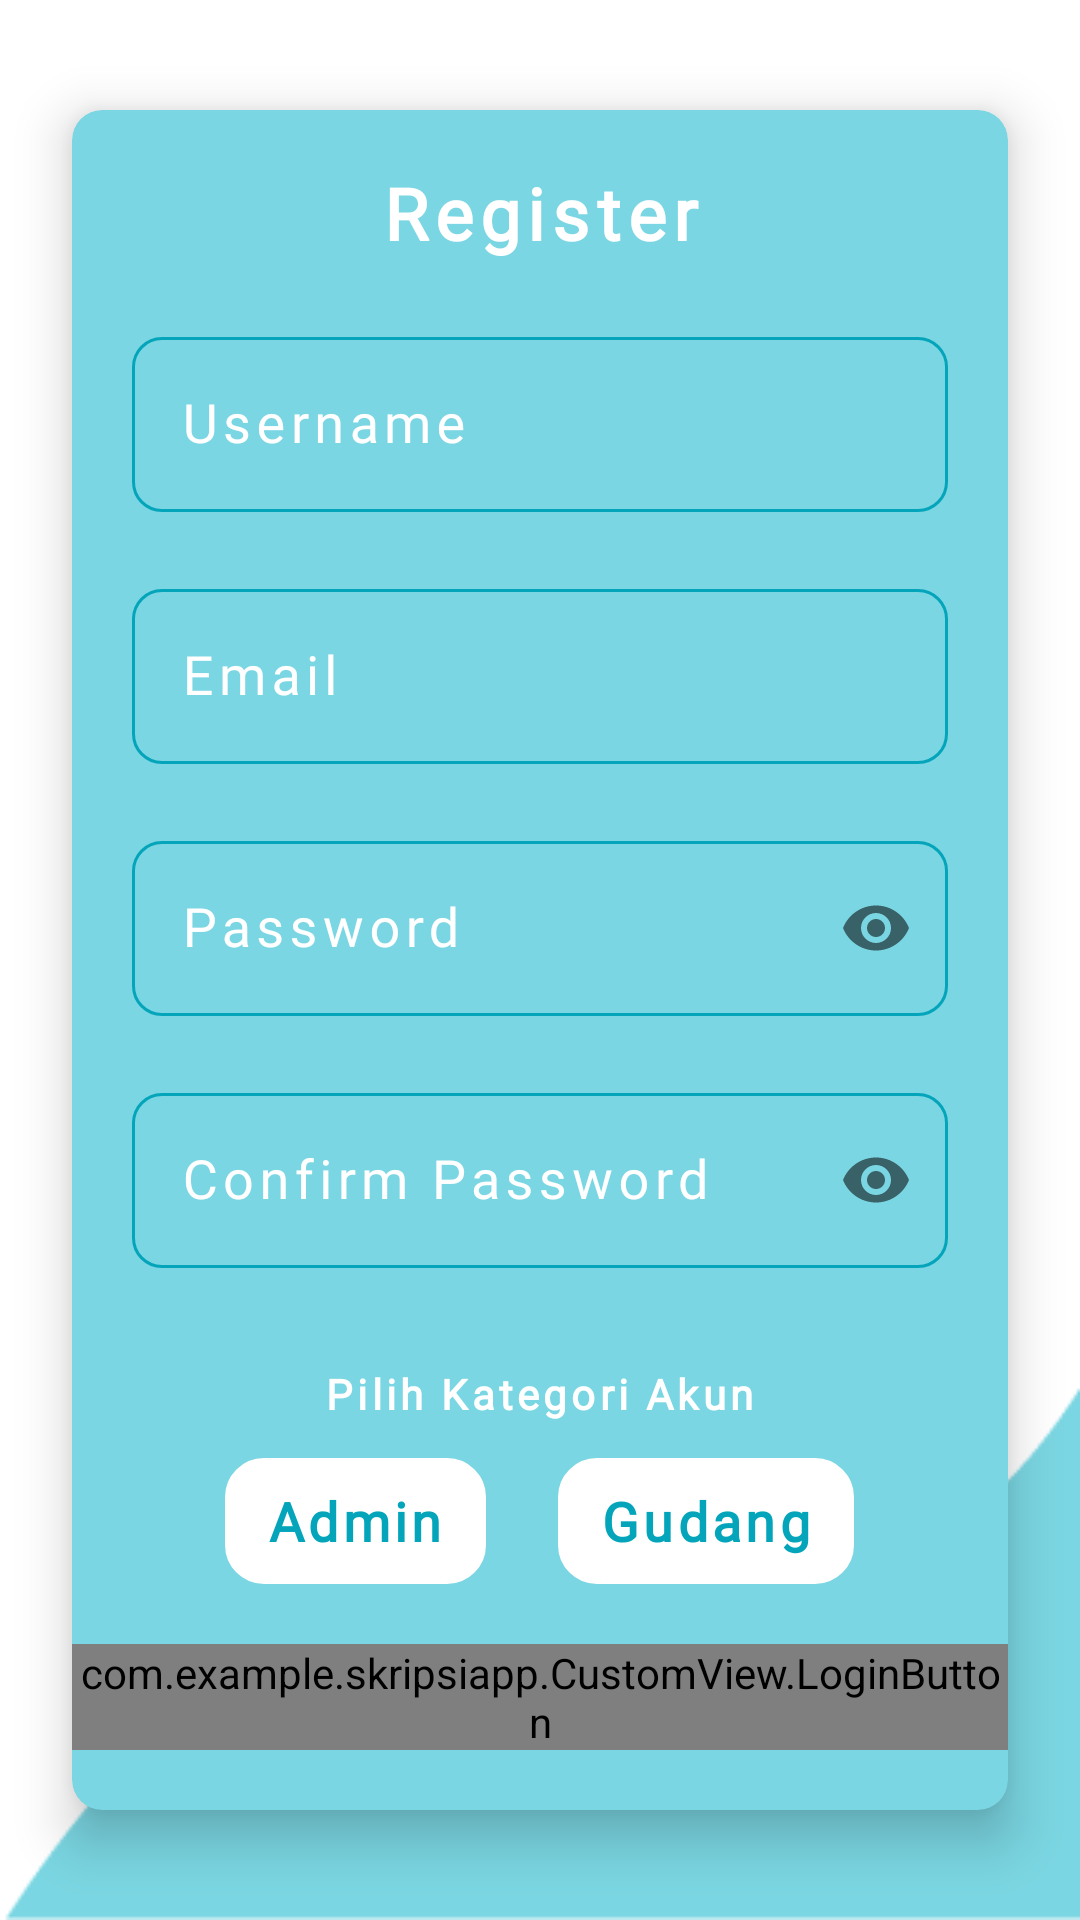

This screen was rendered from an Android layout file. Write that file and the resources it references.
<!-- AndroidManifest.xml: application theme Theme.SkripsiApp -->
<!-- res/layout/activity_register.xml -->
<?xml version="1.0" encoding="utf-8"?>
<androidx.constraintlayout.widget.ConstraintLayout xmlns:android="http://schemas.android.com/apk/res/android"
    xmlns:app="http://schemas.android.com/apk/res-auto"
    xmlns:tools="http://schemas.android.com/tools"
    android:layout_width="match_parent"
    android:layout_height="match_parent"
    tools:context=".Activity.RegisterActivity"
    android:background="@drawable/bg_login">

    <androidx.cardview.widget.CardView
        android:id="@+id/cv_login"
        android:layout_width="match_parent"
        android:layout_height="wrap_content"
        app:layout_constraintTop_toTopOf="parent"
        app:layout_constraintLeft_toLeftOf="parent"
        app:layout_constraintRight_toRightOf="parent"
        app:layout_constraintBottom_toBottomOf="parent"
        android:layout_marginLeft="24dp"
        android:layout_marginRight="24dp"
        app:cardBackgroundColor="@color/light_blue_ocean"
        app:cardCornerRadius="10dp"
        app:cardElevation="10dp"
        android:layout_gravity="center"
        android:fitsSystemWindows="true">

        <LinearLayout
            android:layout_width="match_parent"
            android:layout_height="match_parent"
            android:orientation="vertical">
            <TextView
                android:layout_width="match_parent"
                android:layout_height="wrap_content"
                android:text="@string/register"
                android:textAlignment="center"
                android:textStyle="bold"
                android:textSize="24sp"
                android:fontFamily="@font/coolvetica_rg"
                android:textColor="@color/white"
                android:letterSpacing="0.10"
                android:layout_marginTop="18dp"/>

            <com.google.android.material.textfield.TextInputLayout
                android:id="@+id/layout_edt_register_username"
                android:layout_width="match_parent"
                android:layout_height="wrap_content"
                android:layout_marginLeft="20dp"
                android:layout_marginRight="20dp"
                android:layout_marginTop="20dp"
                style="@style/Widget.MaterialComponents.TextInputLayout.OutlinedBox"
                android:theme="@style/EditTextThemeOverlay"
                android:hint="@string/username"
                android:textColorHint="@color/white"
                app:hintTextColor="@color/white"
                app:boxStrokeColor="@color/white"
                app:boxCornerRadiusTopStart="10dp"
                app:boxCornerRadiusBottomEnd="10dp"
                app:boxCornerRadiusBottomStart="10dp"
                app:boxCornerRadiusTopEnd="10dp"
                app:errorEnabled="true">
                <com.google.android.material.textfield.TextInputEditText
                    android:id="@+id/edt_register_username"
                    android:layout_width="match_parent"
                    android:layout_height="wrap_content"
                    android:backgroundTint="@color/white"
                    android:fontFamily="@font/coolvetica_rg"
                    android:textSize="18sp"
                    android:textColor="@color/white"
                    android:textCursorDrawable="@color/white"
                    android:letterSpacing="0.10"
                    android:inputType="text"/>
            </com.google.android.material.textfield.TextInputLayout>

            <com.google.android.material.textfield.TextInputLayout
                android:id="@+id/layout_edt_register_email"
                android:layout_width="match_parent"
                android:layout_height="wrap_content"
                android:layout_marginLeft="20dp"
                android:layout_marginRight="20dp"
                style="@style/Widget.MaterialComponents.TextInputLayout.OutlinedBox"
                android:theme="@style/EditTextThemeOverlay"
                android:hint="@string/email"
                android:textColorHint="@color/white"
                app:hintTextColor="@color/white"
                app:boxStrokeColor="@color/white"
                app:boxCornerRadiusTopStart="10dp"
                app:boxCornerRadiusBottomEnd="10dp"
                app:boxCornerRadiusBottomStart="10dp"
                app:boxCornerRadiusTopEnd="10dp"
                app:errorEnabled="true">
                <com.google.android.material.textfield.TextInputEditText
                    android:id="@+id/edt_register_email"
                    android:layout_width="match_parent"
                    android:layout_height="wrap_content"
                    android:backgroundTint="@color/white"
                    android:fontFamily="@font/coolvetica_rg"
                    android:textSize="18sp"
                    android:textColor="@color/white"
                    android:textCursorDrawable="@color/white"
                    android:letterSpacing="0.10"
                    android:inputType="textEmailAddress"/>
            </com.google.android.material.textfield.TextInputLayout>

            <com.google.android.material.textfield.TextInputLayout
                android:id="@+id/layout_edt_register_password"
                android:layout_width="match_parent"
                android:layout_height="wrap_content"
                android:layout_marginLeft="20dp"
                android:layout_marginRight="20dp"
                style="@style/Widget.MaterialComponents.TextInputLayout.OutlinedBox"
                app:boxStrokeColor="@color/white"
                app:boxCornerRadiusTopStart="10dp"
                app:boxCornerRadiusBottomEnd="10dp"
                app:boxCornerRadiusBottomStart="10dp"
                app:boxCornerRadiusTopEnd="10dp"
                android:textColorHint="@color/white"
                app:hintTextColor="@color/white"
                app:passwordToggleEnabled="true"
                app:errorEnabled="true">
                <com.google.android.material.textfield.TextInputEditText
                    android:id="@+id/edt_register_password"
                    android:layout_width="match_parent"
                    android:layout_height="wrap_content"
                    android:backgroundTint="@color/white"
                    android:hint="@string/password"
                    android:fontFamily="@font/coolvetica_rg"
                    android:textSize="18sp"
                    android:textCursorDrawable="@color/white"
                    android:textColor="@color/white"
                    android:letterSpacing="0.10"
                    android:inputType="textPassword"/>
            </com.google.android.material.textfield.TextInputLayout>

            <com.google.android.material.textfield.TextInputLayout
                android:id="@+id/layout_edt_register_confirm_password"
                android:layout_width="match_parent"
                android:layout_height="wrap_content"
                android:layout_marginLeft="20dp"
                android:layout_marginRight="20dp"
                style="@style/Widget.MaterialComponents.TextInputLayout.OutlinedBox"
                app:boxStrokeColor="@color/white"
                app:boxCornerRadiusTopStart="10dp"
                app:boxCornerRadiusBottomEnd="10dp"
                app:boxCornerRadiusBottomStart="10dp"
                app:boxCornerRadiusTopEnd="10dp"
                android:textColorHint="@color/white"
                app:hintTextColor="@color/white"
                app:passwordToggleEnabled="true"
                app:errorEnabled="true">
                <com.google.android.material.textfield.TextInputEditText
                    android:id="@+id/edt_register_confirm_password"
                    android:layout_width="match_parent"
                    android:layout_height="wrap_content"
                    android:backgroundTint="@color/white"
                    android:hint="@string/conf_pass"
                    android:fontFamily="@font/coolvetica_rg"
                    android:textSize="18sp"
                    android:textCursorDrawable="@color/white"
                    android:textColor="@color/white"
                    android:letterSpacing="0.10"
                    android:inputType="textPassword"/>
            </com.google.android.material.textfield.TextInputLayout>

            <TextView
                android:layout_width="wrap_content"
                android:layout_height="wrap_content"
                android:layout_gravity="center"
                android:text="Pilih Kategori Akun"
                android:layout_marginTop="12dp"
                android:textStyle="bold"
                android:fontFamily="@font/coolvetica_rg"
                android:textColor="@color/white"
                android:letterSpacing="0.10"/>

                <RadioGroup
                    android:id="@+id/rg_access_level"
                    android:layout_width="wrap_content"
                    android:layout_height="42dp"
                    android:layout_marginTop="12dp"
                    android:layout_gravity="center"
                    android:orientation="horizontal">

                    <RadioButton
                        android:id="@+id/rb_admin"
                        android:layout_width="wrap_content"
                        android:layout_height="wrap_content"
                        android:text="Admin"
                        android:background="@drawable/rb_selector"
                        android:button="@drawable/rb_null"
                        android:layout_marginRight="24dp"
                        android:textSize="18sp"
                        android:fontFamily="@font/coolvetica_rg"
                        android:textStyle="bold"
                        android:textColor="@drawable/rb_selector"
                        android:paddingLeft="14dp"
                        android:paddingRight="14dp"
                        android:letterSpacing="0.08"/>

                    <RadioButton
                        android:id="@+id/rb_gudang"
                        android:layout_width="wrap_content"
                        android:layout_height="wrap_content"
                        android:text="Gudang"
                        android:background="@drawable/rb_selector"
                        android:button="@drawable/rb_null"
                        android:textSize="18sp"
                        android:fontFamily="@font/coolvetica_rg"
                        android:textColor="@drawable/rb_selector"
                        android:textStyle="bold"
                        android:paddingLeft="14dp"
                        android:paddingRight="14dp"
                        android:letterSpacing="0.08"/>
                </RadioGroup>


            <com.example.skripsiapp.CustomView.LoginButton
                android:id="@+id/btn_register"
                android:layout_width="wrap_content"
                android:layout_height="wrap_content"
                android:layout_marginTop="20dp"
                android:layout_gravity="center"
                android:text="@string/register"
                android:fontFamily="@font/coolvetica_rg"
                android:letterSpacing="0.10"
                android:textSize="18sp"
                android:textColor="@color/blue_ocean"
                android:layout_marginBottom="20dp"/>

        </LinearLayout>

        <ProgressBar
            android:id="@+id/pb_main"
            android:layout_width="wrap_content"
            android:layout_height="wrap_content"
            style="?android:attr/progressBarStyle"
            app:layout_constraintBottom_toBottomOf="parent"
            app:layout_constraintTop_toTopOf="parent"
            app:layout_constraintStart_toStartOf="parent"
            app:layout_constraintEnd_toEndOf="parent"
            android:visibility="invisible"
            android:layout_gravity="center"/>
    </androidx.cardview.widget.CardView>

</androidx.constraintlayout.widget.ConstraintLayout>
<!-- resources referenced by this layout -->
<resources>
  <color name="blue_ocean">#04A5BA</color>
  <color name="light_blue_ocean">#7AD6E2</color>
  <color name="white">#FFFFFFFF</color>
  <!-- drawable bg_login: png bitmap (drawable, 3853 bytes) -->
  <!-- drawable rb_selector (drawable) -->
  <?xml version="1.0" encoding="utf-8"?>
  <selector xmlns:android="http://schemas.android.com/apk/res/android">
      <item
          android:state_checked="true"
          android:drawable="@drawable/rb_selected"
          android:color="@color/white"/>
      <item
          android:state_checked="false"
          android:drawable="@drawable/rb_not_selected"
          android:color="@color/blue_ocean"/>
  </selector>
  <string name="conf_pass">Confirm Password</string>
  <string name="email">Email</string>
  <string name="password">Password</string>
  <string name="register">Register</string>
  <string name="username">Username</string>
  <style name="EditTextThemeOverlay" parent="ThemeOverlay.AppCompat">
          <item name="colorAccent">@android:color/white</item>
      </style>
  <style name="Theme.SkripsiApp" parent="Theme.MaterialComponents.DayNight.DarkActionBar">
          
          <item name="colorPrimary">@color/purple_500</item>
          <item name="colorPrimaryVariant">@color/purple_700</item>
          <item name="colorOnPrimary">@color/white</item>
          
          <item name="colorSecondary">@color/teal_200</item>
          <item name="colorSecondaryVariant">@color/teal_700</item>
          <item name="colorOnSecondary">@color/black</item>
          
          <item name="android:statusBarColor">?attr/colorPrimaryVariant</item>
          
      </style>
  <!-- drawable rb_selected (drawable) -->
  <?xml version="1.0" encoding="utf-8"?>
  <shape
      xmlns:android="http://schemas.android.com/apk/res/android"
      android:shape="rectangle">
  
      <solid android:color="@color/teal_200"/>
      <corners android:radius="12dp"/>
      <stroke
          android:color="@color/white"
          android:width="2dp"/>
  
  </shape>
  <!-- drawable rb_not_selected (drawable) -->
  <?xml version="1.0" encoding="utf-8"?>
  <shape
      xmlns:android="http://schemas.android.com/apk/res/android"
      android:shape="rectangle">
  
      <solid android:color="@color/white"/>
      <corners android:radius="12dp"/>
      <stroke android:color="@color/white"
          android:width="2dp"/>
  
  </shape>
  <color name="purple_500">#FF6200EE</color>
  <color name="purple_700">#FF3700B3</color>
  <color name="teal_200">#FF03DAC5</color>
  <color name="teal_700">#FF018786</color>
  <color name="black">#FF000000</color>
</resources>
